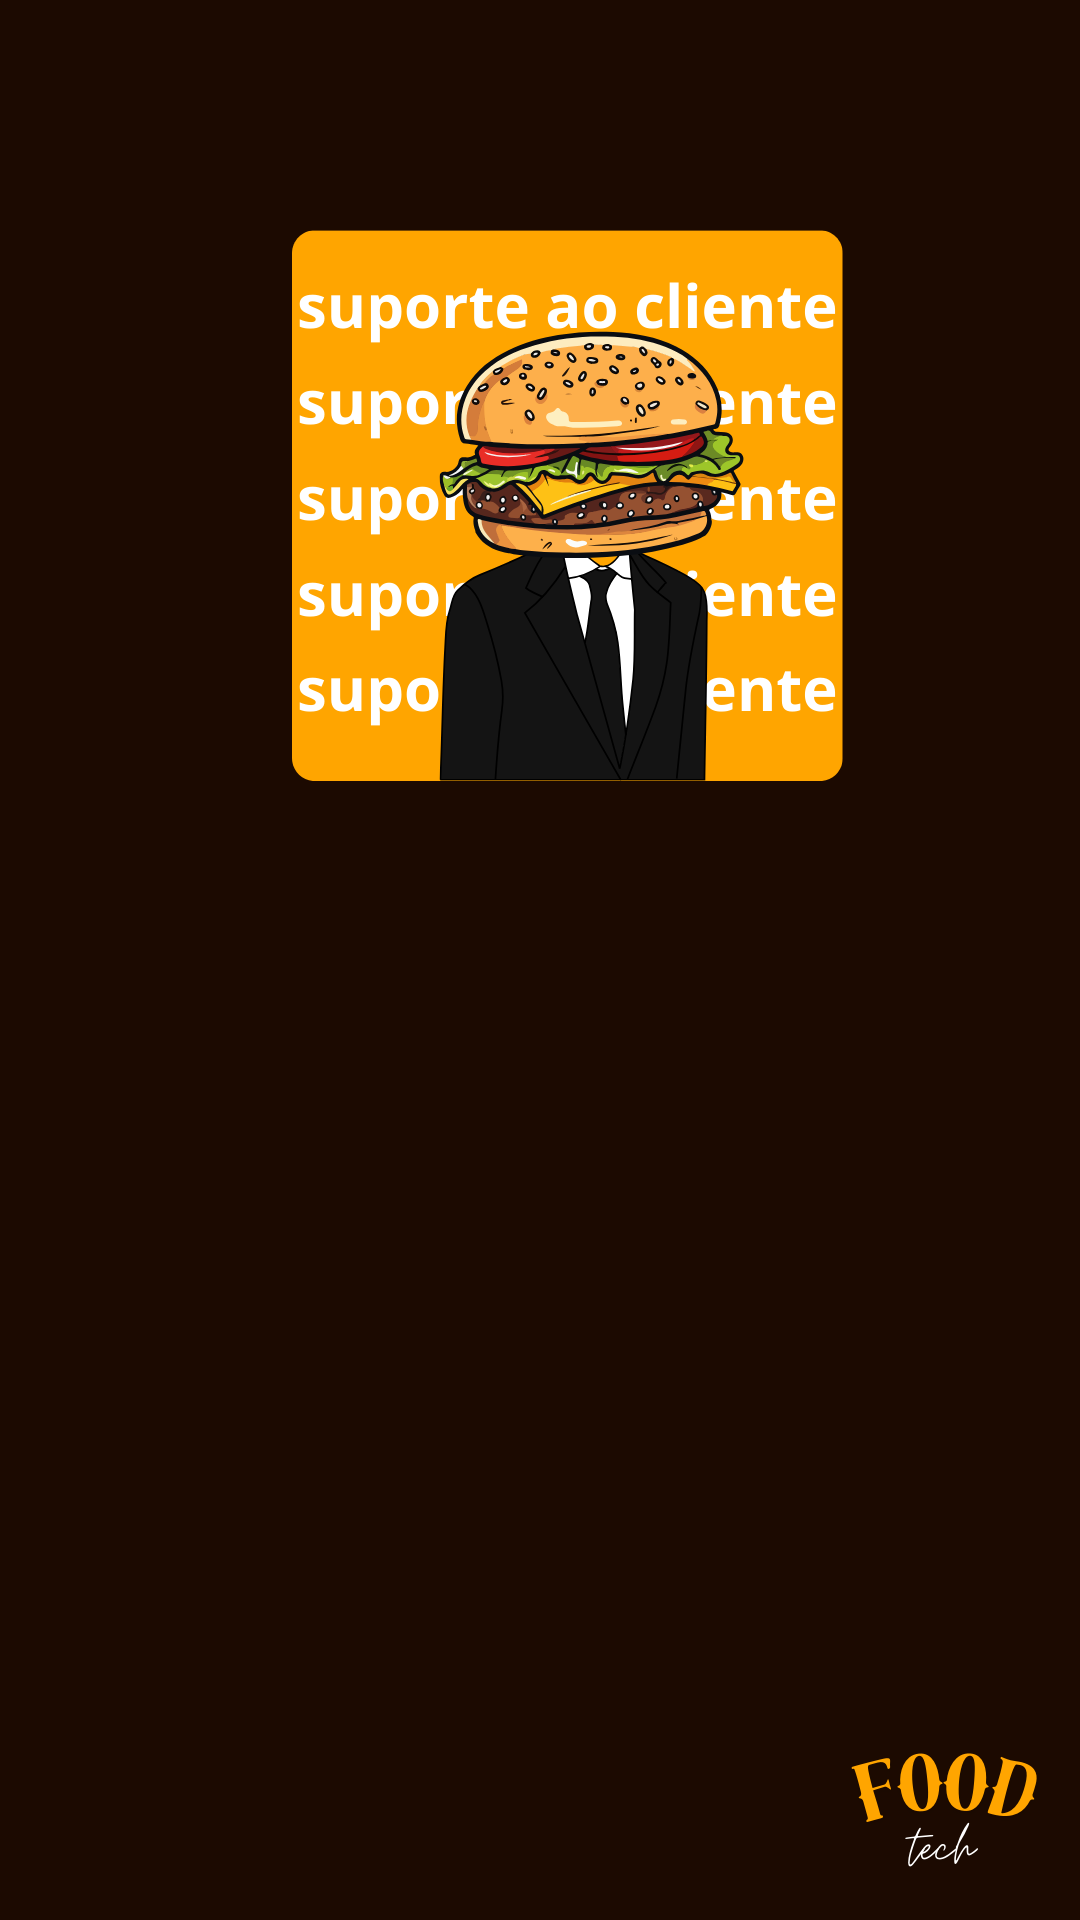

Layout XML and referenced resources for this Android screen:
<!-- AndroidManifest.xml: application theme Theme.FOODTECH -->
<!-- res/layout/activity_suporte_cliente.xml -->
<?xml version="1.0" encoding="utf-8"?>
<androidx.constraintlayout.widget.ConstraintLayout
    xmlns:android="http://schemas.android.com/apk/res/android"
    xmlns:app="http://schemas.android.com/apk/res-auto"
    xmlns:tools="http://schemas.android.com/tools"
    android:id="@+id/main"
    android:background="@drawable/background_suporteaocliente"
    android:layout_width="match_parent"
    android:layout_height="match_parent"
    tools:context=".SuporteCliente">

    <LinearLayout
        android:layout_width="match_parent"
        android:layout_height="match_parent"
        android:layout_marginStart="55dp"
        android:layout_marginTop="450dp"
        android:layout_marginEnd="55dp"
        android:layout_marginBottom="220dp"
        android:orientation="horizontal"
        app:layout_constraintBottom_toBottomOf="parent"
        app:layout_constraintEnd_toEndOf="parent"
        app:layout_constraintStart_toStartOf="parent"
        app:layout_constraintTop_toTopOf="parent">

        <Button
            android:id="@+id/btnWhats"
            android:layout_width="wrap_content"
            android:layout_height="wrap_content"
            android:backgroundTint="@color/whats"
            android:textColor="@color/cofee"
            android:text="whats" />

        <TextView
            android:id="@+id/descWhats"
            android:layout_width="wrap_content"
            android:layout_height="wrap_content"
            android:layout_marginStart="5dp"
            android:text="**Entrar em contato com o suporte pelo whatsapp**."
            android:textColor="@color/orange" />

    </LinearLayout>

    <LinearLayout
        android:layout_width="match_parent"
        android:layout_height="match_parent"
        android:layout_marginStart="55dp"
        android:layout_marginTop="550dp"
        android:layout_marginEnd="55dp"
        android:layout_marginBottom="120dp"
        android:orientation="horizontal"
        app:layout_constraintBottom_toBottomOf="parent"
        app:layout_constraintEnd_toEndOf="parent"
        app:layout_constraintStart_toStartOf="parent"
        app:layout_constraintTop_toTopOf="parent">

    </LinearLayout>

</androidx.constraintlayout.widget.ConstraintLayout>
<!-- resources referenced by this layout -->
<resources>
  <color name="cofee">#1C0A01</color>
  <color name="orange">#FFA500</color>
  <color name="whats">#25D366</color>
  <!-- drawable background_suporteaocliente: png bitmap (drawable, 105880 bytes) -->
  <style name="Theme.FOODTECH" parent="Base.Theme.FOODTECH" />
  <style name="Base.Theme.FOODTECH" parent="Theme.Material3.DayNight.NoActionBar">
          
          
      </style>
</resources>
